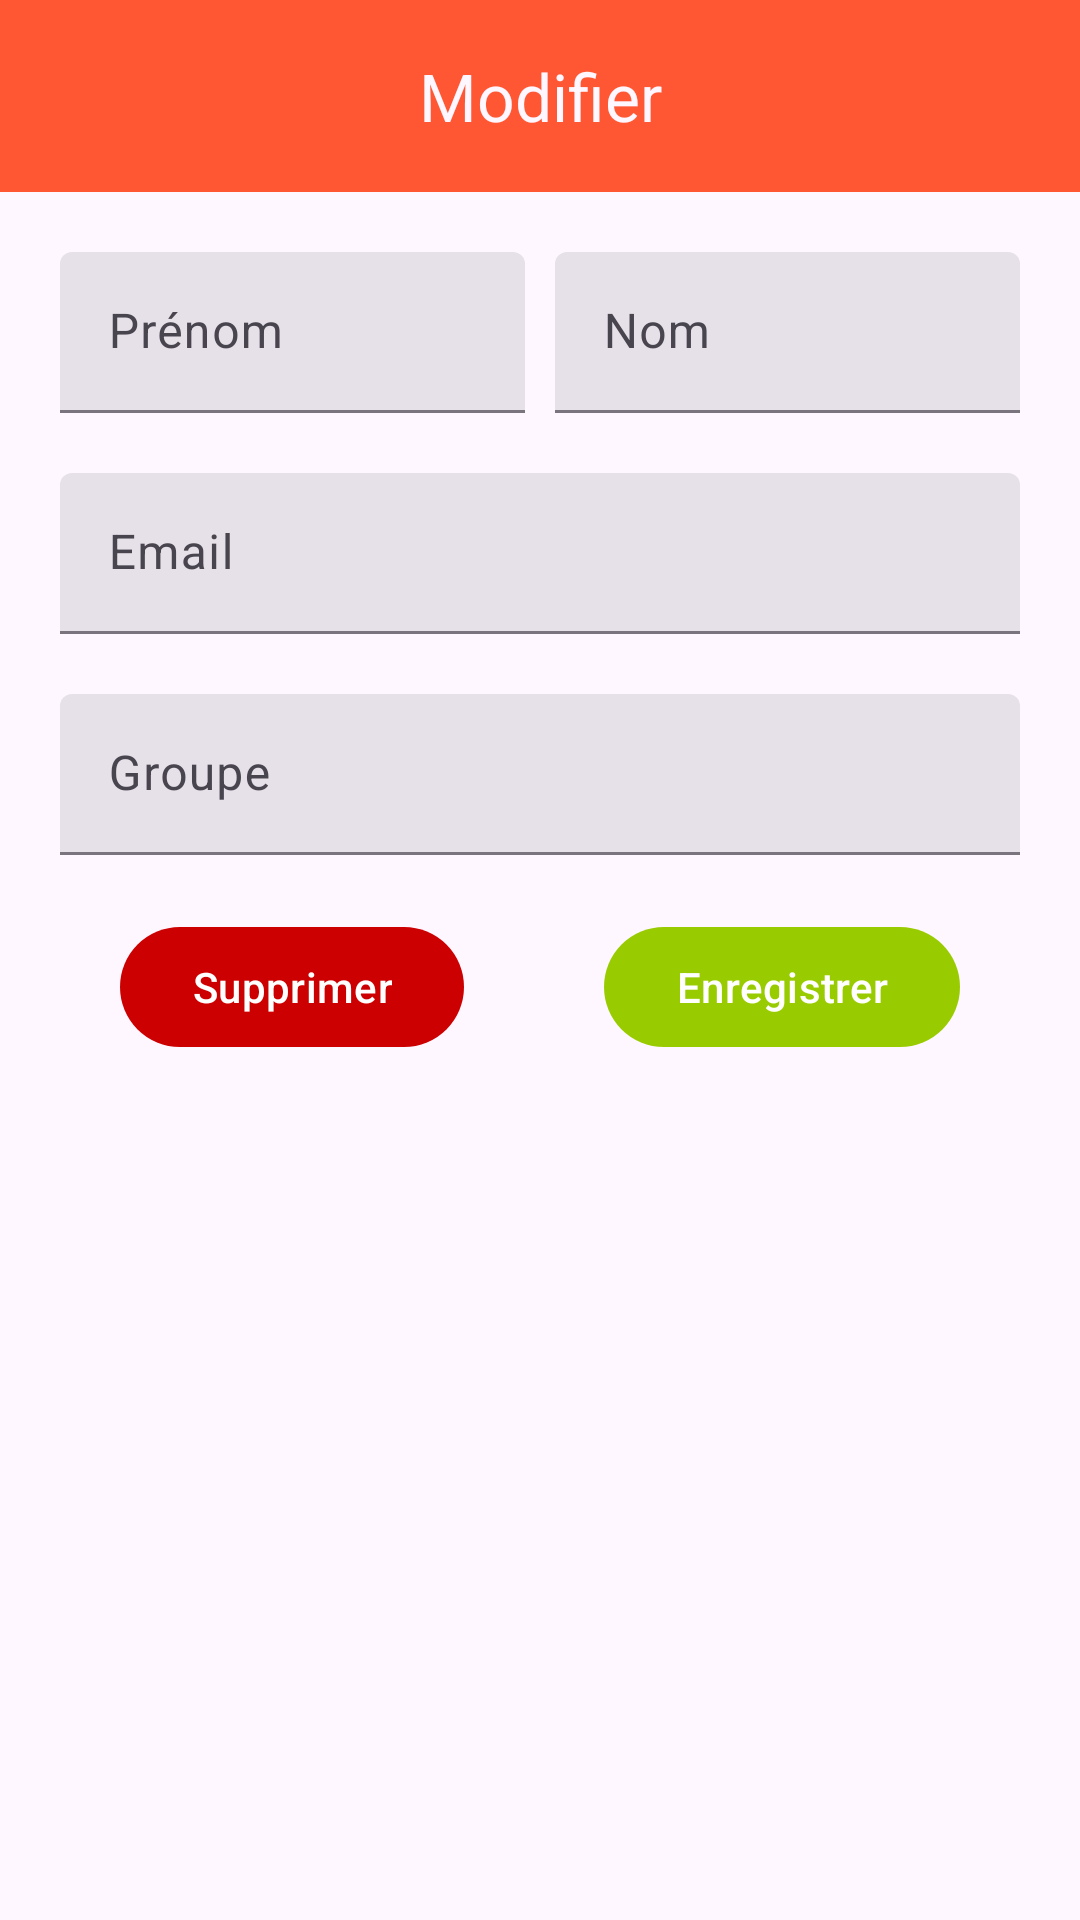

Layout XML and referenced resources for this Android screen:
<!-- AndroidManifest.xml: application theme Theme.Atelier_3 -->
<!-- res/layout/activity_edit_etudiant.xml -->
<?xml version="1.0" encoding="utf-8"?>
<RelativeLayout xmlns:android="http://schemas.android.com/apk/res/android"
    xmlns:app="http://schemas.android.com/apk/res-auto"
    xmlns:tools="http://schemas.android.com/tools"
    android:layout_width="match_parent"
    android:layout_height="match_parent"
    android:background="@drawable/gradient"
    android:id="@+id/edit_layout"
    tools:context="enig.dhiya_oueslati.atelier_3.EditEtudiant">

    <com.google.android.material.appbar.MaterialToolbar
        android:layout_width="match_parent"
        android:layout_height="wrap_content"
        android:id="@+id/toolbar"
        app:title="Modifier"
        android:background="#FF5733"
        app:titleTextColor="?attr/colorSurface"
        app:titleCentered="true"/>

    <LinearLayout
        android:layout_width="match_parent"
        android:layout_height="wrap_content"
        android:layout_margin="20sp"
        android:layout_below="@id/toolbar"
        android:id="@+id/nameLayout"
        android:orientation="horizontal">

        <com.google.android.material.textfield.TextInputLayout
            android:layout_width="0sp"
            android:layout_height="wrap_content"
            android:id="@+id/prenomLayout"
            android:layout_weight="1"
            android:layout_marginEnd="5sp"
            android:hint="Prénom"
            style="@style/Widget.Material3.TextInputLayout.FilledBox.Dense">

            <com.google.android.material.textfield.TextInputEditText
                android:layout_width="match_parent"
                android:layout_height="wrap_content"
                android:id="@+id/prenom"
                android:inputType="textCapSentences"/>

        </com.google.android.material.textfield.TextInputLayout>

        <com.google.android.material.textfield.TextInputLayout
            android:layout_width="0sp"
            android:layout_height="wrap_content"
            android:id="@+id/nomLayout"
            android:layout_marginStart="5sp"
            android:layout_weight="1"
            android:hint="Nom"
            style="@style/Widget.Material3.TextInputLayout.FilledBox.Dense">

            <com.google.android.material.textfield.TextInputEditText
                android:layout_width="match_parent"
                android:layout_height="wrap_content"
                android:id="@+id/nom"
                android:inputType="textCapSentences"/>

        </com.google.android.material.textfield.TextInputLayout>

    </LinearLayout>

    <com.google.android.material.textfield.TextInputLayout
        android:layout_width="match_parent"
        android:layout_height="wrap_content"
        android:layout_marginStart="20sp"
        android:layout_marginEnd="20sp"
        style="@style/Widget.Material3.TextInputLayout.FilledBox.Dense"
        android:hint="Email"
        android:id="@+id/emailLayout"
        android:layout_below="@id/nameLayout">

        <com.google.android.material.textfield.TextInputEditText
            android:layout_width="match_parent"
            android:layout_height="wrap_content"
            android:id="@+id/email"
            android:inputType="textEmailAddress"/>

    </com.google.android.material.textfield.TextInputLayout>

    <com.google.android.material.textfield.TextInputLayout
        android:layout_width="match_parent"
        android:layout_height="wrap_content"
        android:layout_margin="20sp"
        style="@style/Widget.Material3.TextInputLayout.FilledBox.Dense"
        android:id="@+id/groupeLayout"
        android:layout_below="@id/emailLayout"
        android:hint="Groupe">

        <com.google.android.material.textfield.TextInputEditText
            android:layout_width="match_parent"
            android:layout_height="wrap_content"
            android:inputType="textCapSentences|textMultiLine"
            android:id="@+id/groupe"/>

    </com.google.android.material.textfield.TextInputLayout>

    <com.google.android.material.button.MaterialButton
        android:layout_width="wrap_content"
        android:layout_height="wrap_content"
        android:layout_below="@id/groupeLayout"
        android:layout_alignStart="@id/groupeLayout"
        android:text="Supprimer"
        app:backgroundTint="@android:color/holo_red_dark"
        android:layout_marginStart="20sp"
        android:id="@+id/delete"/>

    <com.google.android.material.button.MaterialButton
        android:layout_width="wrap_content"
        android:layout_height="wrap_content"
        android:text="Enregistrer"
        app:backgroundTint="@android:color/holo_green_light"
        android:layout_alignEnd="@id/groupeLayout"
        android:layout_below="@id/groupeLayout"
        android:id="@+id/save"
        android:layout_marginEnd="20sp"/>

</RelativeLayout>
<!-- resources referenced by this layout -->
<resources>
  <!-- drawable gradient (drawable) -->
  <?xml version="1.0" encoding="utf-8"?>
  <animation-list xmlns:android="http://schemas.android.com/apk/res/android">
      <item
          android:drawable="@drawable/backk"
          android:duration="5000"/>
      <item
          android:drawable="@drawable/backk2"
          android:duration="5000"/>
      <item
          android:drawable="@drawable/backk3"
          android:duration="5000"/>
  
  
  </animation-list>
  <style name="Theme.Atelier_3" parent="Base.Theme.Atelier_3" />
  <!-- drawable backk (drawable) -->
  <?xml version="1.0" encoding="utf-8"?>
  <selector xmlns:android="http://schemas.android.com/apk/res/android">
      <item>
      <shape>
          <gradient
              android:angle="225"
              android:startColor="#e63946"
              android:endColor="#f1faee"/>
      </shape>
      </item>
  </selector>
  <!-- drawable backk2 (drawable) -->
  <?xml version="1.0" encoding="utf-8"?>
  <selector xmlns:android="http://schemas.android.com/apk/res/android">
      <item>
  
  
              <shape>
                  <gradient
                      android:angle="225"
                      android:startColor="#1d3557"
                      android:endColor="#457b9d"/>
              </shape>
  
      </item>
  </selector>
  <style name="Base.Theme.Atelier_3" parent="Theme.Material3.DayNight.NoActionBar">
          
          
      </style>
</resources>
